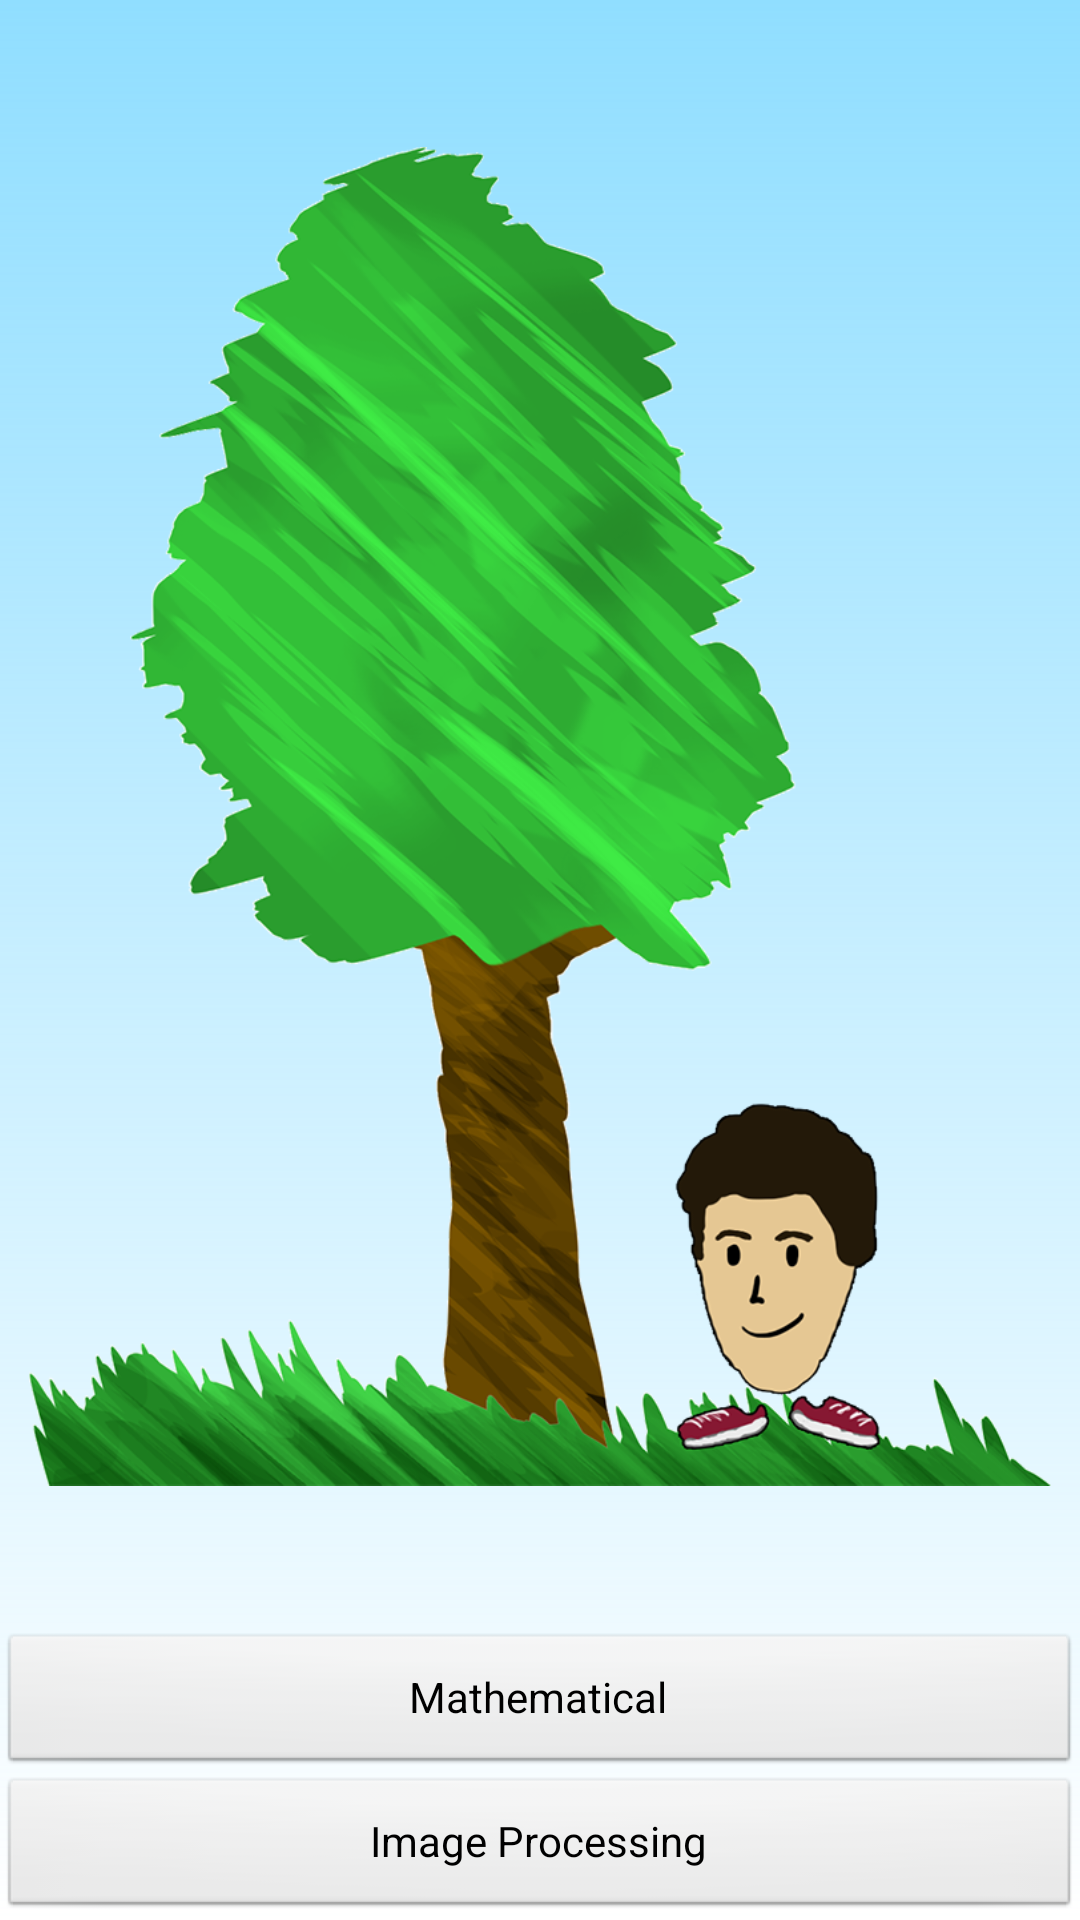

This screen was rendered from an Android layout file. Write that file and the resources it references.
<!-- AndroidManifest.xml: application theme AppTheme -->
<!-- res/layout/activity_main.xml -->
<RelativeLayout xmlns:android="http://schemas.android.com/apk/res/android"
    xmlns:tools="http://schemas.android.com/tools"
    android:layout_width="match_parent"
    android:layout_height="match_parent"
    android:paddingBottom="@dimen/activity_vertical_margin"
    android:paddingLeft="@dimen/activity_horizontal_margin"
    android:paddingRight="@dimen/activity_horizontal_margin"
    android:paddingTop="@dimen/activity_vertical_margin"
    android:background="@drawable/gradient_math_sky"
    tools:context="com.amb12u.treeheight.MainActivity" >

    <Button
        android:id="@+id/buttonIP"
        android:layout_width="match_parent"
        android:layout_height="wrap_content"
        android:layout_alignParentBottom="true"
        android:layout_alignParentStart="true"
        android:onClick="onClickDesc"
        android:text="@string/button_image_processing" />

    <Button
        android:id="@+id/buttonMath"
        android:layout_width="match_parent"
        android:layout_height="wrap_content"
        android:layout_above="@+id/buttonIP"
        android:layout_alignParentStart="true"
        android:onClick="onClickDesc"
        android:text="@string/button_math" />

    <ImageView
        android:id="@+id/imageViewIntro"
        android:layout_width="wrap_content"
        android:layout_height="wrap_content"
        android:layout_above="@+id/buttonMath"
        android:layout_alignParentEnd="true"
        android:layout_alignParentStart="true"
        android:layout_alignParentTop="true"
        android:contentDescription="@string/empty"
        android:scaleType="centerInside"
        android:padding="10dp"
        android:src="@drawable/intro" />

</RelativeLayout>
<!-- resources referenced by this layout -->
<resources>
  <!-- drawable gradient_math_sky (drawable-hdpi) -->
  <?xml version="1.0" encoding="utf-8"?>
  <shape xmlns:android="http://schemas.android.com/apk/res/android" >
  
      <gradient
          android:endColor="#FF90DEFF"
          android:startColor="#00FFFFFF"
          android:type="linear"
          android:angle="90" />
  
  </shape>
  <!-- drawable intro: png bitmap (drawable-hdpi, 404078 bytes) -->
  <string name="button_image_processing">Image Processing</string>
  <string name="button_math">Mathematical</string>
  <string name="empty" />
  <style name="AppTheme" parent="AppBaseTheme">
          
      </style>
  <style name="AppBaseTheme" parent="android:Theme.Light">
          
      </style>
</resources>
